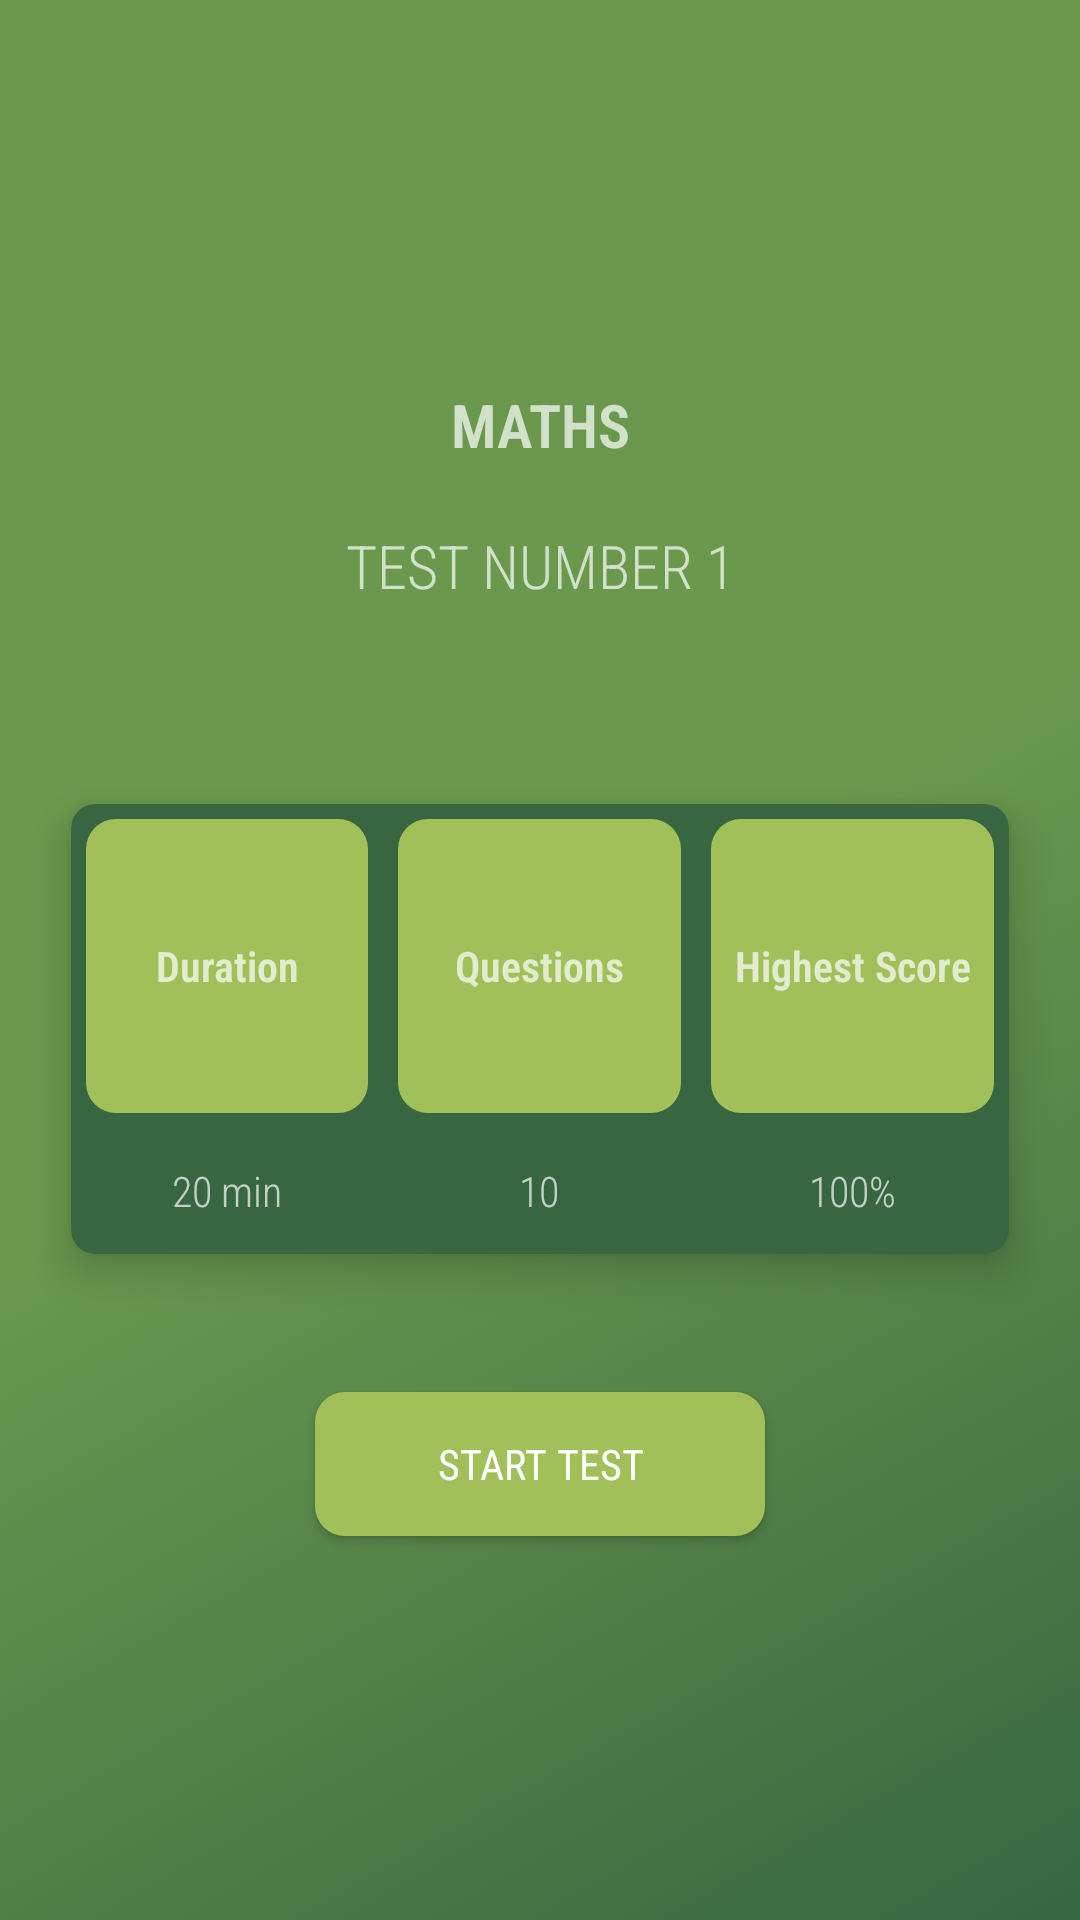

Write the Android layout XML for this screen, with the resource values it uses.
<!-- AndroidManifest.xml: application theme Theme.AppCompat.NoActionBar -->
<!-- res/layout/activity_start_question.xml -->
<?xml version="1.0" encoding="utf-8"?>
<LinearLayout xmlns:android="http://schemas.android.com/apk/res/android"
    xmlns:tools="http://schemas.android.com/tools"
    android:layout_width="match_parent"
    android:layout_height="match_parent"
    android:background="@drawable/background1"
    android:gravity="center"
    android:orientation="vertical"
    tools:context=".ui.StartQuestionActivity">

    <TextView
        android:id="@+id/txtTitle"
        android:layout_width="match_parent"
        android:layout_height="wrap_content"
        android:layout_marginBottom="20dp"
        android:fontFamily="sans-serif-condensed-light"
        android:gravity="center"
        android:text="Maths"
        android:textAllCaps="true"
        android:textSize="20sp"
        android:textStyle="bold" />

    <TextView
        android:id="@+id/txtTestTitle"
        android:layout_width="match_parent"
        android:layout_height="wrap_content"
        android:layout_marginBottom="40dp"
        android:fontFamily="sans-serif-condensed-light"
        android:gravity="center"
        android:text="Test Number 1"
        android:textAllCaps="true"
        android:textSize="20sp" />

    <androidx.cardview.widget.CardView xmlns:app="http://schemas.android.com/apk/res-auto"
        android:layout_width="match_parent"
        android:layout_height="wrap_content"
        android:layout_margin="16dp"
        android:translationZ="3dp"
        app:cardBackgroundColor="@color/hunter_green"
        app:cardCornerRadius="8dp"
        app:cardElevation="5dp"
        app:cardUseCompatPadding="true">

        <LinearLayout
            android:layout_width="match_parent"
            android:layout_height="150dp"
            android:gravity="center"
            android:orientation="horizontal">

            <LinearLayout
                android:layout_width="0dp"
                android:layout_height="match_parent"
                android:layout_weight="1"
                android:orientation="vertical">

                <TextView
                    android:layout_width="match_parent"
                    android:layout_height="0dp"
                    android:layout_margin="5dp"
                    android:layout_weight="70"
                    android:background="@drawable/rounded_button"
                    android:fontFamily="sans-serif-condensed-light"
                    android:gravity="center"
                    android:text="Duration"
                    android:textStyle="bold" />

                <TextView
                    android:id="@+id/txtDuration"
                    android:layout_width="match_parent"
                    android:layout_height="0dp"
                    android:layout_weight="30"
                    android:fontFamily="sans-serif-condensed-light"
                    android:gravity="center"
                    android:text="20 min" />

            </LinearLayout>

            <LinearLayout
                android:layout_width="0dp"
                android:layout_height="match_parent"
                android:layout_weight="1"
                android:orientation="vertical">

                <TextView
                    android:layout_width="match_parent"
                    android:layout_height="0dp"
                    android:layout_margin="5dp"
                    android:layout_weight="70"
                    android:background="@drawable/rounded_button"
                    android:fontFamily="sans-serif-condensed-light"
                    android:gravity="center"
                    android:text="Questions"
                    android:textStyle="bold" />

                <TextView
                    android:id="@+id/txtQuestionCount"
                    android:layout_width="match_parent"
                    android:layout_height="0dp"
                    android:layout_weight="30"
                    android:fontFamily="sans-serif-condensed-light"
                    android:gravity="center"
                    android:text="10" />

            </LinearLayout>

            <LinearLayout
                android:layout_width="0dp"
                android:layout_height="match_parent"
                android:layout_weight="1"
                android:orientation="vertical">

                <TextView
                    android:layout_width="match_parent"
                    android:layout_height="0dp"
                    android:layout_margin="5dp"
                    android:layout_weight="70"
                    android:background="@drawable/rounded_button"
                    android:fontFamily="sans-serif-condensed-light"
                    android:gravity="center"
                    android:text="Highest Score"
                    android:textStyle="bold" />

                <TextView
                    android:id="@+id/txtHighestScore"
                    android:layout_width="match_parent"
                    android:layout_height="0dp"
                    android:layout_weight="30"
                    android:fontFamily="sans-serif-condensed-light"
                    android:gravity="center"
                    android:text="100%" />

            </LinearLayout>

        </LinearLayout>


    </androidx.cardview.widget.CardView>

    <Button
        android:id="@+id/btnStartTest"
        android:layout_width="150dp"
        android:layout_height="wrap_content"
        android:layout_marginTop="20dp"
        android:background="@drawable/rounded_button"
        android:fontFamily="sans-serif-condensed"
        android:text="Start Test" />

</LinearLayout>
<!-- resources referenced by this layout -->
<resources>
  <color name="hunter_green">#386641</color>
  <!-- drawable background1 (drawable) -->
  <?xml version="1.0" encoding="utf-8"?>
  <selector xmlns:android="http://schemas.android.com/apk/res/android">
  <item>
      <shape>
          <gradient android:angle="315"
              android:startColor="@color/asparagus"
              android:centerColor="@color/asparagus"
              android:endColor="@color/hunter_green"
              android:type="linear"/>
      </shape>
  </item>
  </selector>
  <!-- drawable rounded_button (drawable) -->
  <?xml version="1.0" encoding="utf-8"?>
  <shape xmlns:android="http://schemas.android.com/apk/res/android">
      <corners android:radius="10dp" />
      <solid android:color="#A2C05A"></solid>
  </shape>
  <color name="asparagus">#6a994e</color>
</resources>
